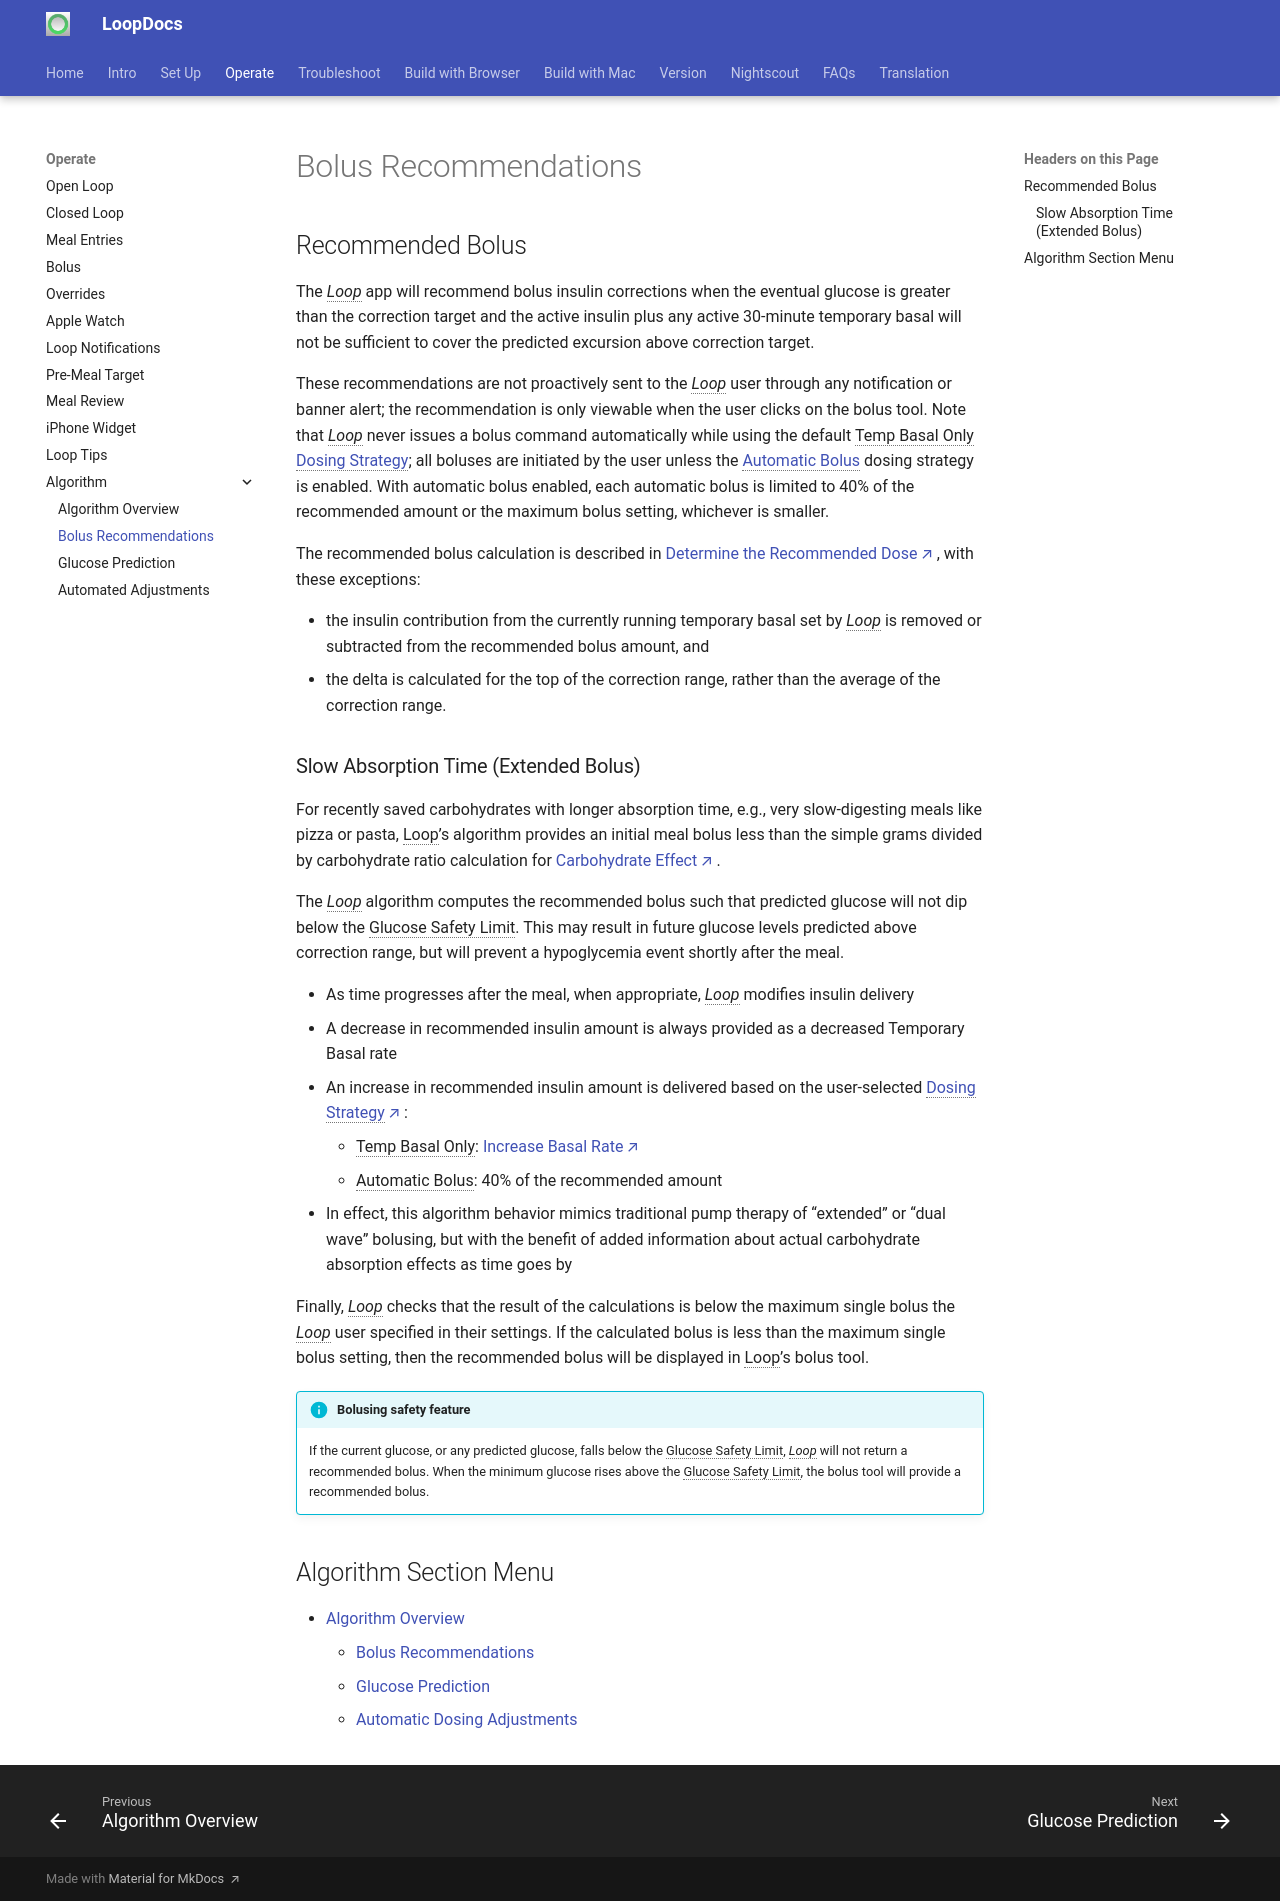

repository: LoopKit/loopdocs · page: operation/algorithm/bolus/index.html · generator: mkdocs

## Recommended Bolus

The *Loop* app will recommend bolus insulin corrections when the eventual glucose is greater than the correction target and the active insulin plus any active 30-minute temporary basal will not be sufficient to cover the predicted excursion above correction target.

These recommendations are not proactively sent to the *Loop* user through any notification or banner alert; the recommendation is only viewable when the user clicks on the bolus tool. Note that *Loop* never issues a bolus command automatically while using the default Temp Basal Only [Dosing Strategy](../../setup/settings.md#dosing-strategy); all boluses are initiated by the user unless the [Automatic Bolus](../../setup/settings.md#automatic-bolus) dosing strategy is enabled. With automatic bolus enabled, each automatic bolus is limited to 40% of the recommended amount or the maximum bolus setting, whichever is smaller.

The recommended bolus calculation is described in [Determine the Recommended Dose](auto-adjust.md#determine-the-recommended-bolus){: target="_blank" }, with these exceptions:

* the insulin contribution from the currently running temporary basal set by *Loop* is removed or subtracted from the recommended bolus amount, and  
* the delta is calculated for the top of the correction range, rather than the average of the correction range.

### Slow Absorption Time (Extended Bolus)

For recently saved carbohydrates with longer absorption time, e.g., very slow-digesting meals like pizza or pasta, Loop’s algorithm provides an initial meal bolus less than the simple grams divided by carbohydrate ratio calculation for [Carbohydrate Effect](prediction.md#carbohydrate-effect){: target="_blank" }.

The *Loop* algorithm computes the recommended bolus such that predicted glucose will not dip below the Glucose Safety Limit. This may result in future glucose levels predicted above correction range, but will prevent a hypoglycemia event shortly after the meal.

* As time progresses after the meal, when appropriate, *Loop* modifies insulin delivery
* A decrease in recommended insulin amount is always provided as a decreased Temporary Basal rate
* An increase in recommended insulin amount is delivered based on the user-selected [Dosing Strategy](../../setup/settings.md#dosing-strategy){: target="_blank" }:
    * Temp Basal Only: [Increase Basal Rate](auto-adjust.md#increase-basal-rate){: target="_blank" }
    * Automatic Bolus: 40% of the recommended amount
* In effect, this algorithm behavior mimics traditional pump therapy of “extended” or “dual wave” bolusing, but with the benefit of added information about actual carbohydrate absorption effects as time goes by

Finally, *Loop* checks that the result of the calculations is below the maximum single bolus the *Loop* user specified in their settings. If the calculated bolus is less than the maximum single bolus setting, then the recommended bolus will be displayed in Loop’s bolus tool.

!!! info "Bolusing safety feature"

    If the current glucose, or any predicted glucose, falls below the Glucose Safety Limit, *Loop* will not return a recommended bolus. When the minimum glucose rises above the Glucose Safety Limit, the bolus tool will provide a recommended bolus.

## Algorithm Section Menu

* [Algorithm Overview](overview.md)
    * [Bolus Recommendations](bolus.md)
    * [Glucose Prediction](prediction.md)
    * [Automatic Dosing Adjustments](auto-adjust.md)
